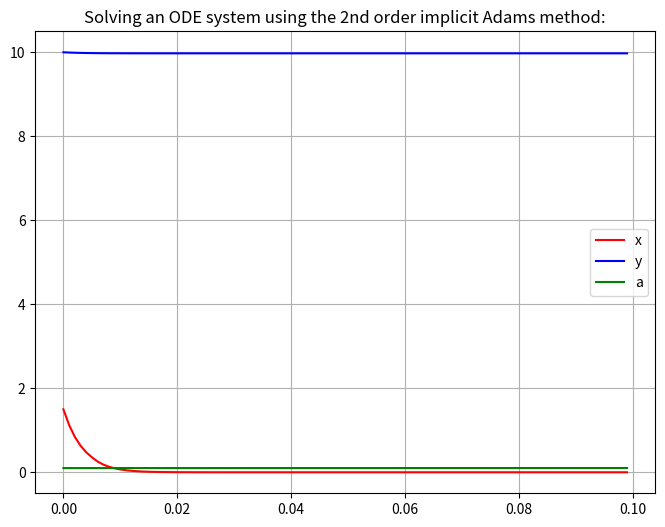
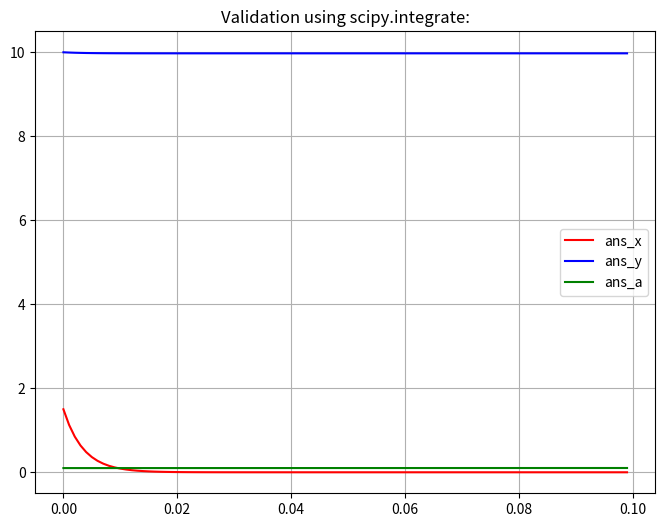

Write the Python code that produced these figures, in order.
import numpy as np
import math
import matplotlib.pyplot as plt
import sympy as sp
from scipy. integrate import odeint

def Jacobian(f, x, dx = 1e-6):
    n = len(x)
    func = f(x)
    jac = np.zeros((n, n))
    for j in range(n):
        if x[j] != 0:
            Dxj = abs(x[j]) * dx
        else:
            Dxj = dx
        offset = []
        for k, xi in enumerate(x):
            if k != j:
                offset.append(xi)
            else:
                offset.append(xi + Dxj)
        jac[:, j] = (f(offset) - func) / Dxj
    return jac, func

def NewtonMethod(f, x, eps = 1.0e-2):
    max_iter = 1000
    a = np.array([[1, 2, 8], [3, 5, 0], [3, 2, 1]])
    b = np.array([1, 2, 6])
    j = np.linalg.solve(a, b)
    
    for i in np.arange(0, max_iter, 1):
        J, fn = Jacobian(f, x)
        if np.sqrt(np.dot(fn, fn) / x.size) < eps:
            return x
        dx = np.linalg.solve(J, np.array(fn.transpose()))
        x = x - dx

def Iteration(f, y0, tBEG, tEND, tau, alpha):
    def F(y_next):
        return y_next - tau * alpha * f(t[i], y_next) - y[i] - tau * (1. - alpha) * f(t[i], y[i])
    t = np.arange(tBEG, tEND, tau)
    y = np.ones((t.size, 3))
    y[0] = y0
    for i in np.arange(0, t.size - 1, 1):
        y_next = np.array([0, 0, 0])
        y_next = y[i] + tau * f(t[i], y[i])
        y[i + 1] = NewtonMethod(F, y_next)
    return t, y

def f(t, u):
    x = u[0]
    y = u[1]
    a = u[2]
    DerX = x * (1 - 0.5 * x - 2. * y / (7. * a * a)) 
    DerY = x * (2. * a - 3.5 * a * a * x - 0.5 * y)
    DerA = (2 - 7. * a * x) / 100
    return np.array([DerX, DerY, DerA])

def main():
    plt.figure(figsize = (8, 6))
    plt.title("Solving an ODE system using the 2nd order implicit Adams method:")
    tBEG = 0.
    tEND = 0.1
    tau = 0.001
    y0 = np.array([1.5, 10., 0.1])
    alpha = 0.5
    t, y = Iteration(f, y0, tBEG, tEND, tau, alpha)

    xMas = []
    yMas = []
    aMas = []
    for i in range(int(y.size / 3)):
        xMas.append(y[i][0])
        yMas.append(y[i][1])
        aMas.append(y[i][2])
    plt.plot(t, xMas, 'r', label = "x")
    plt.plot(t, yMas, 'b', label = "y")
    plt.plot(t, aMas, 'g', label = "a")

    plt.legend()
    plt.grid()

if __name__ == '__main__':
    main()

def Func(u : list, t : float)  -> list:
    a, x, y = u
    DerA = (2. - 7. * a * x) / 100.
    DerX = x * (1 - 0.5 * x - 2. * y / (7. * a * a))  
    DerY = x * (2. * a - 3.5 * a * a * x - 0.5 * y)    
    return [DerA, DerX, DerY]

def check():
    plt.figure(figsize = (8, 6))
    plt.title("Validation using scipy.integrate:")

    Start = 0
    Stop = 0.1
    DeltaT = 0.001

    Args = np.arange(Start, Stop, DeltaT)
    u0 = [0.1, 1.5, 10]
    t = np.linspace(0, 10, 41)
    w = odeint(Func, u0, Args)
    a = w[:, 0]
    x = w[:, 1]
    y = w[:, 2]

    plt.plot(Args, x, 'r', label = "ans_x")
    plt.plot(Args, y, 'b', label = "ans_y")
    plt.plot(Args, a, 'g', label = "ans_a")
    
    plt.legend()
    plt.grid()
    plt.show()
    
if __name__ == '__main__':
    check()
